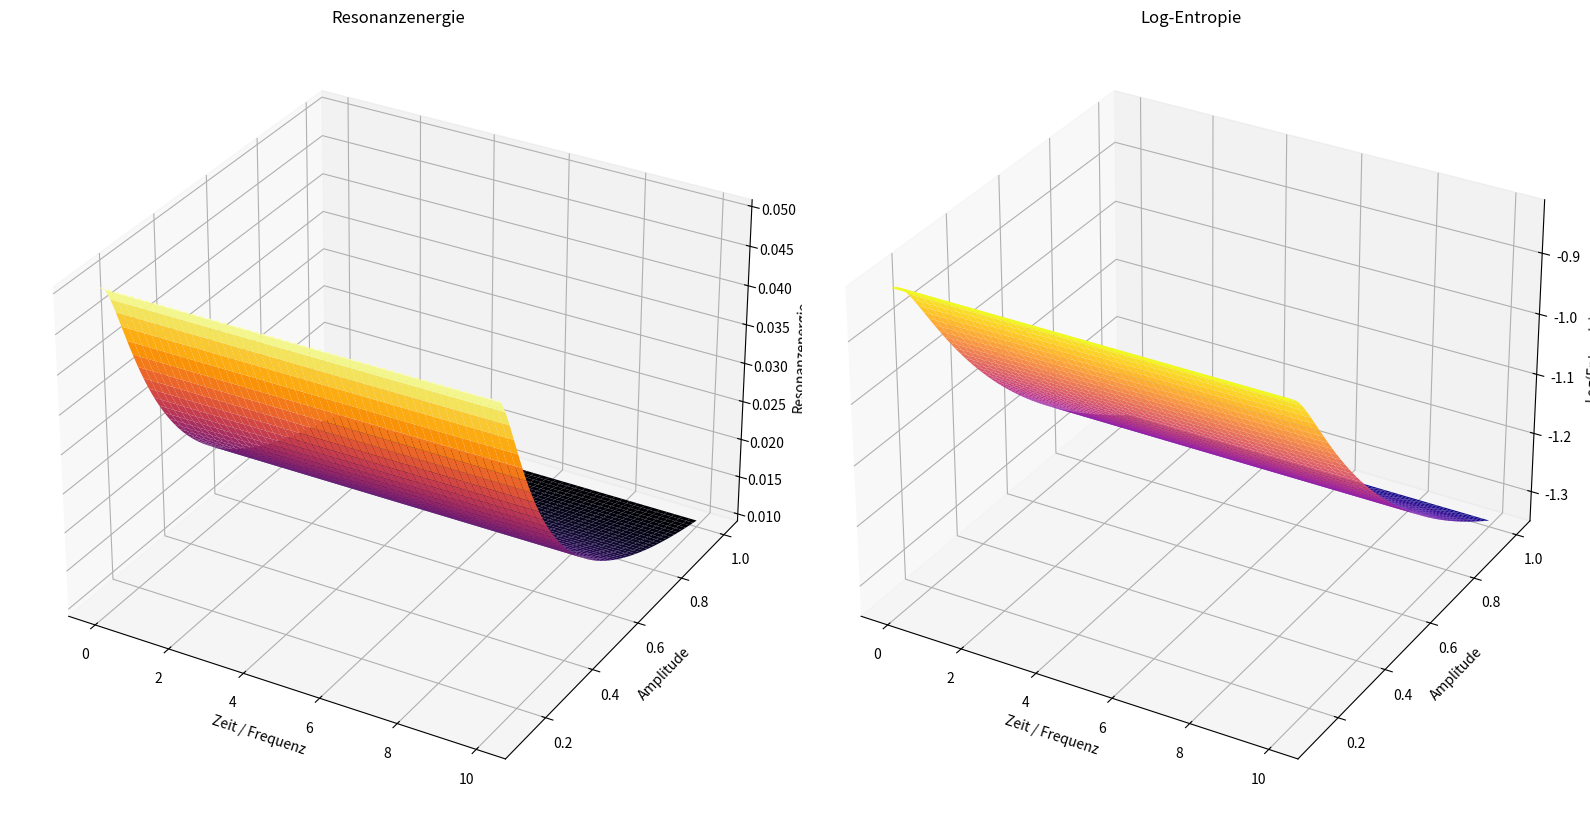

Source code (Python):
import numpy as np
import matplotlib.pyplot as plt

# Parameter
omega_0 = 2 * np.pi  # Resonanzfrequenz (Hz)
gamma = 0.1  # Dämpfungsfaktor
A = np.linspace(0.1, 1, 500)  # Amplitude (verändert)
T = np.linspace(0, 10, 500)  # Zeit/Frequenz (verändert)

# Reshaping der T- und A-Arrays für Meshgrid
T_grid, A_grid = np.meshgrid(T, A)

# Berechnung der Resonanzenergie
omega_ext = omega_0 + A_grid  # Äußere Frequenz (simuliert durch Amplitude)
E_resonance = A_grid / (1 + ((omega_ext - omega_0) / gamma)**2)  # Resonanzenergie

# Entropieberechnung (logarithmisch)
entropy = -E_resonance * np.log(E_resonance)  # Entropie (vereinfacht)

# Entropie korrekt umformen, um sie als 2D-Daten für die Visualisierung zu verwenden
entropy_grid = np.reshape(entropy, (len(A), len(T)))

# Logarithmische Skalierung der Entropie
entropy_grid_log = np.log10(entropy_grid + 1e-6)  # Kleine Verschiebung, um log(0) zu vermeiden

# Visualisierung
fig = plt.figure(figsize=(16, 10))

# Plot der Resonanzenergie
ax1 = fig.add_subplot(121, projection='3d')
ax1.plot_surface(T_grid, A_grid, E_resonance, cmap='inferno', edgecolor='none')
ax1.set_xlabel('Zeit / Frequenz')
ax1.set_ylabel('Amplitude')
ax1.set_zlabel('Resonanzenergie')
ax1.set_title('Resonanzenergie')

# Plot der Entropie mit log-Skalierung
ax2 = fig.add_subplot(122, projection='3d')
ax2.plot_surface(T_grid, A_grid, entropy_grid_log, cmap='plasma', edgecolor='none')
ax2.set_xlabel('Zeit / Frequenz')
ax2.set_ylabel('Amplitude')
ax2.set_zlabel('Log(Entropie)')
ax2.set_title('Log-Entropie')

# Verbessern der Darstellung
plt.tight_layout()
plt.show()
